3-way image classification set "cnn" from GitHub (mustafaakbaba/ME536_Project); label vocabulary: duck, e-puck robot, paper ship.

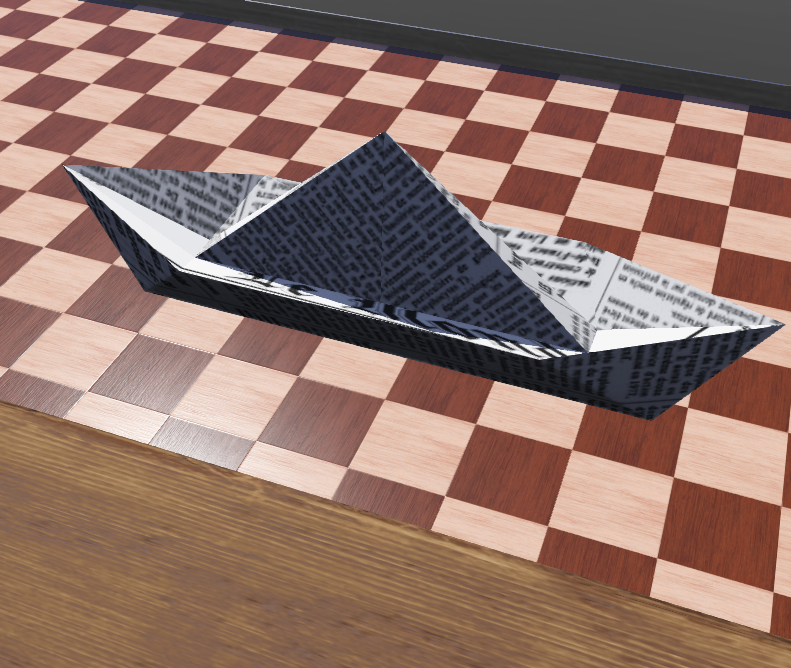
Label: paper ship

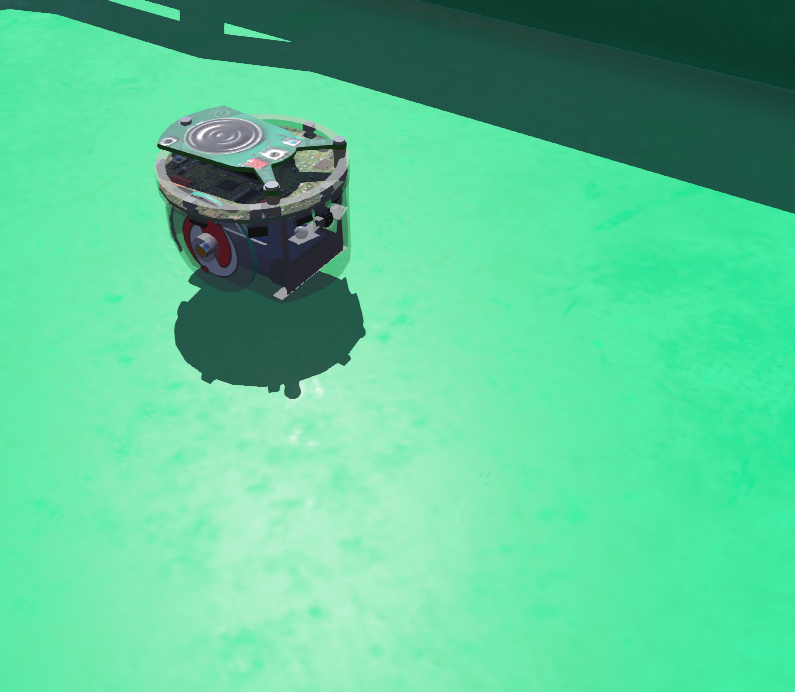
Label: e-puck robot

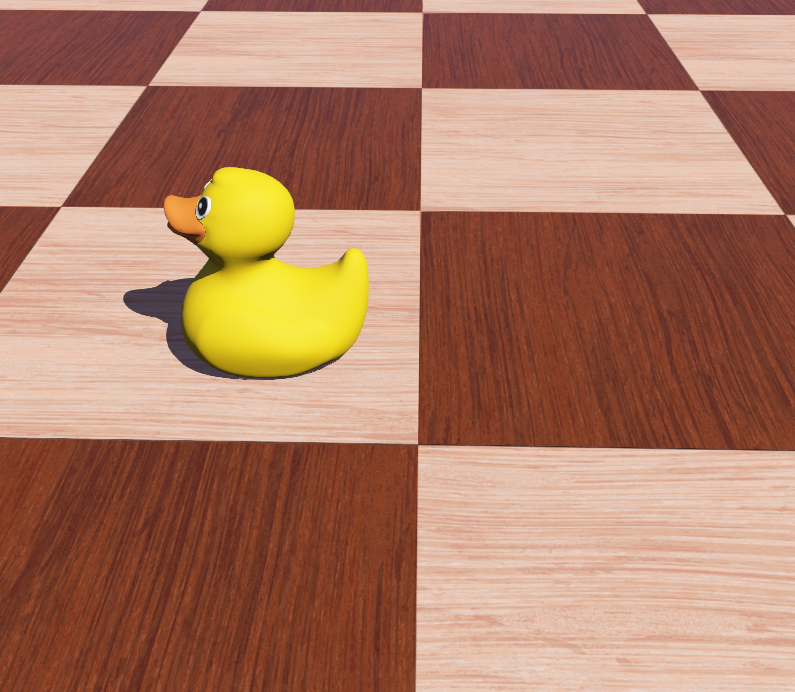
Label: duck

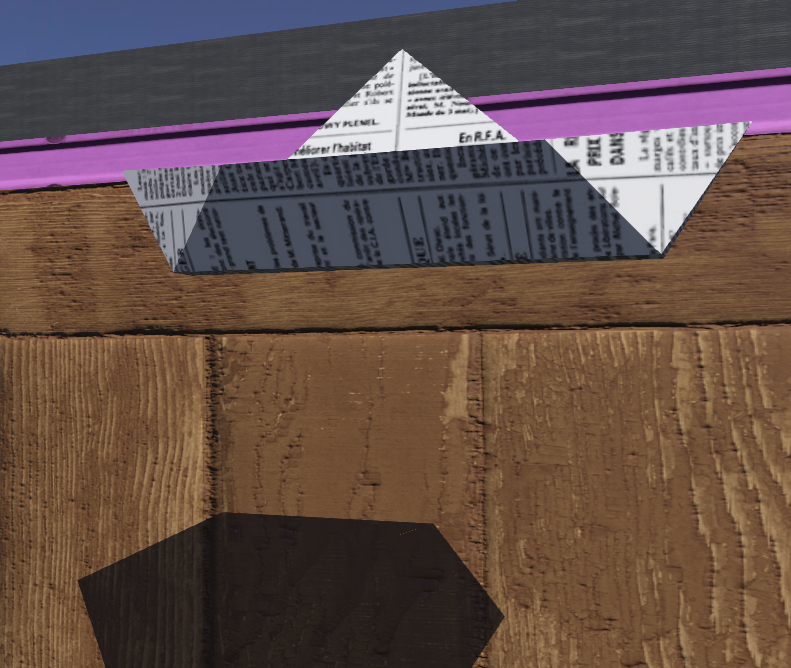
Label: paper ship

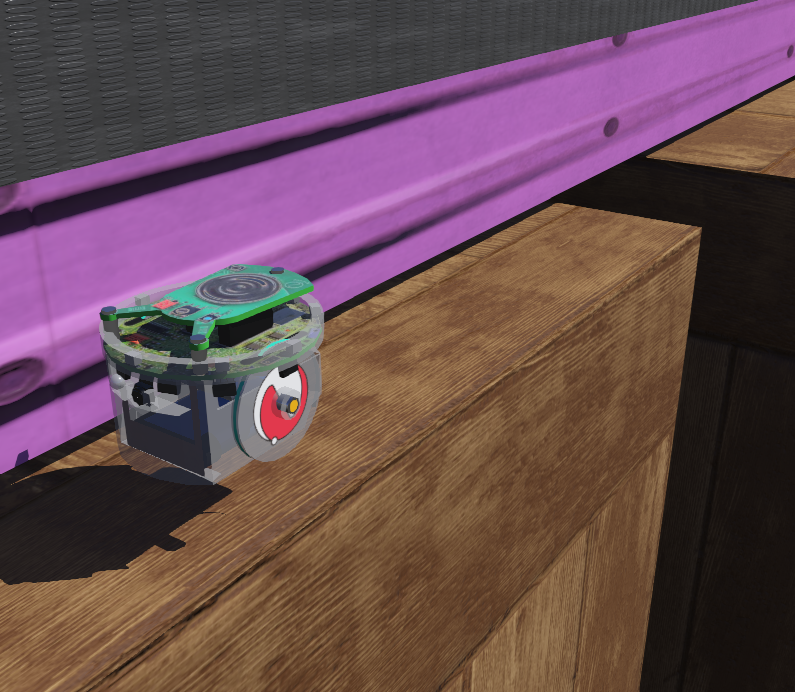
Label: e-puck robot

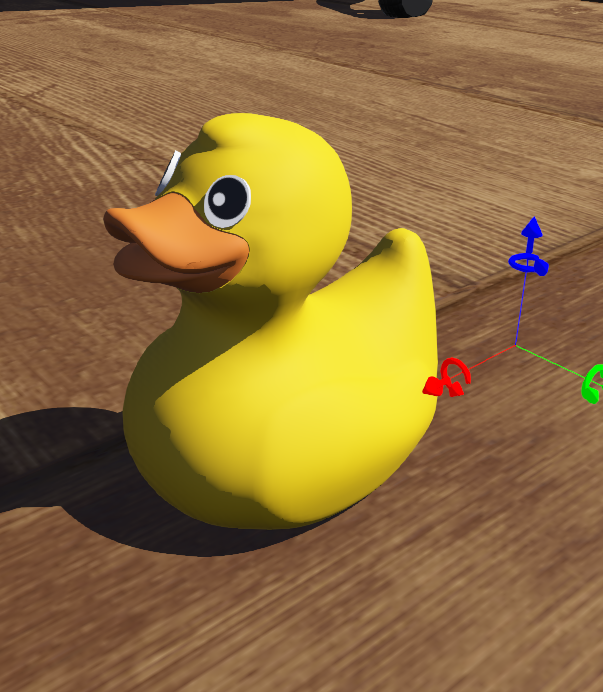
Label: duck
